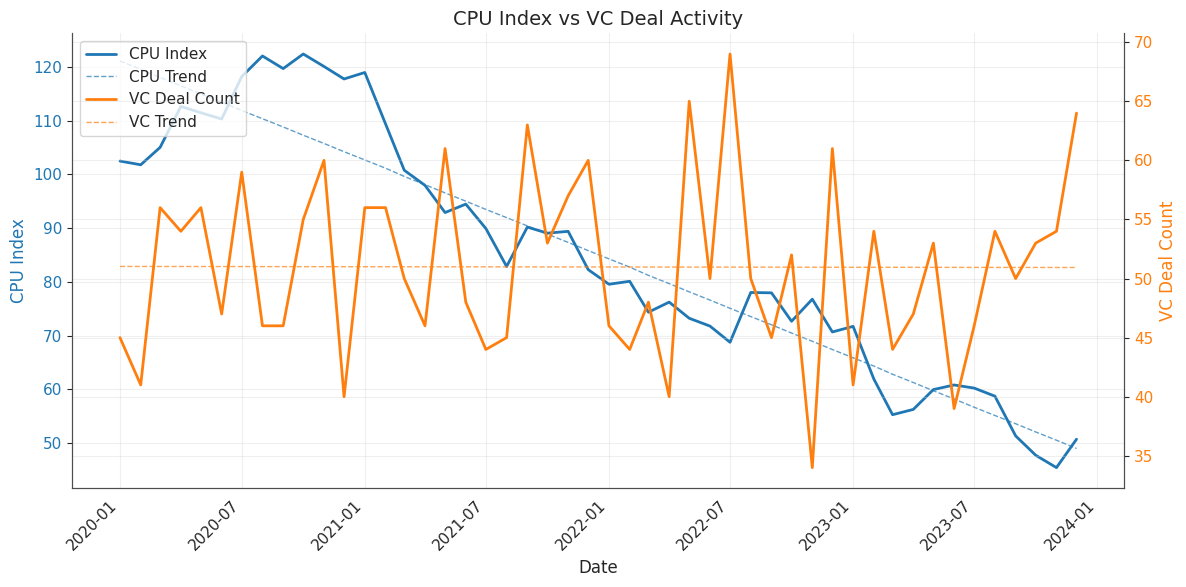
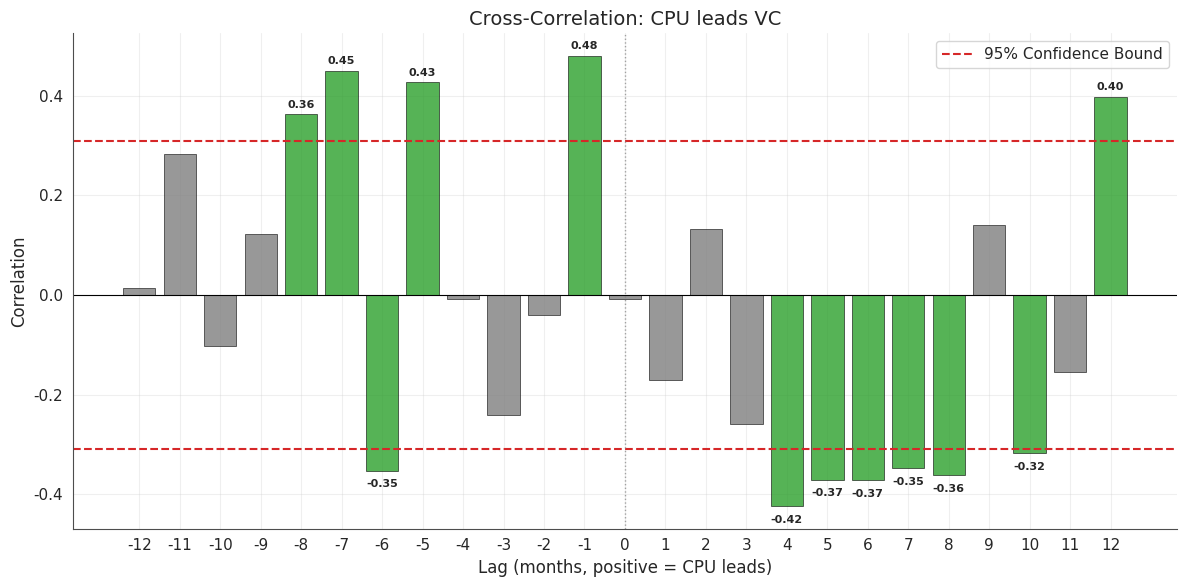
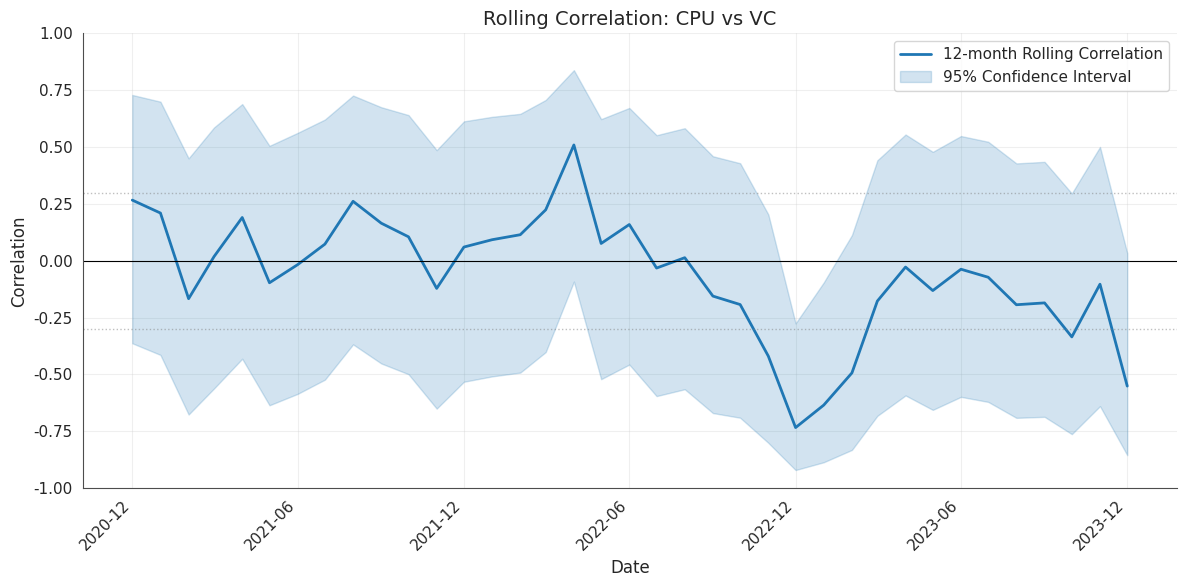
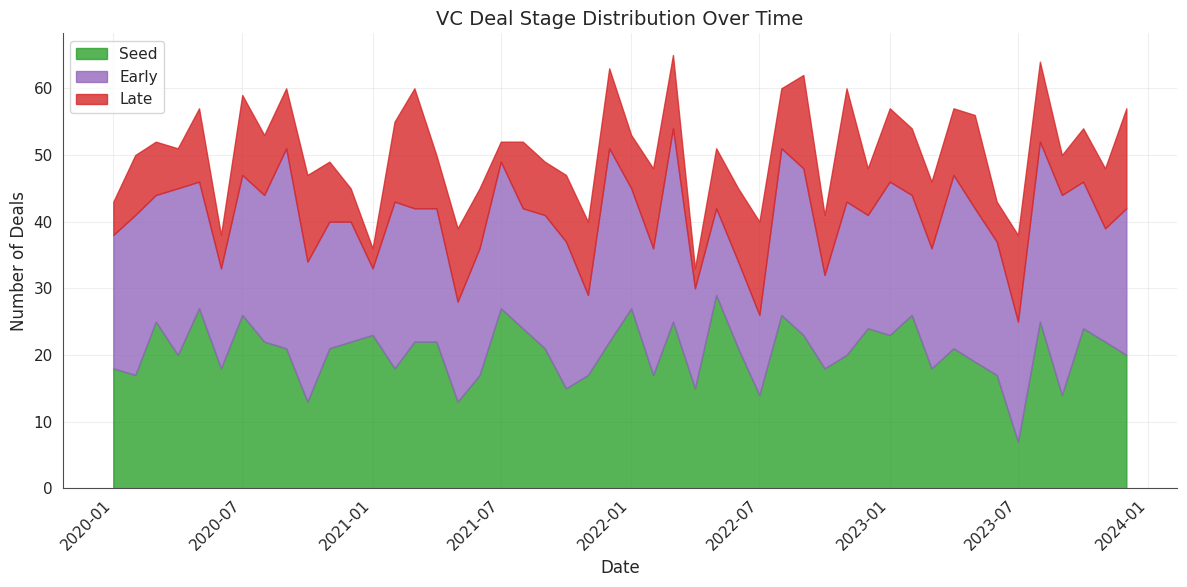

Write Python code to recreate these figures, in order.
"""
VC-CPU Correlation Visualizations

Creates publication-quality charts for CPU-VC correlation analysis.
Follows project styling conventions from output/visualizations.py.

Functions:
- plot_cpu_vc_timeseries: Dual-axis time series plot
- plot_cross_correlation: CCF bar plot with confidence bands
- plot_rolling_correlation: Rolling correlation with uncertainty
- plot_stage_distribution: Stacked area chart of deal stages
- save_all_visualizations: Generate all plots to output directory
"""

from pathlib import Path
from typing import Optional, Union

import matplotlib
matplotlib.use("Agg")  # Non-interactive backend for headless operation
import matplotlib.pyplot as plt
import matplotlib.dates as mdates
import numpy as np
import pandas as pd

# Optional seaborn import for enhanced styling
try:
    import seaborn as sns
    _SEABORN_AVAILABLE = True
except ImportError:
    _SEABORN_AVAILABLE = False


# =============================================================================
# STYLE CONFIGURATION
# =============================================================================

STYLE_CONFIG = {
    "figure.figsize": (10, 6),
    "font.family": "sans-serif",
    "font.size": 11,
    "axes.labelsize": 12,
    "axes.titlesize": 14,
    "lines.linewidth": 1.5,
    "savefig.dpi": 300,
    "savefig.bbox": "tight",
    "axes.grid": True,
    "grid.alpha": 0.3,
}

# Color palette for consistency
COLORS = {
    "cpu": "#1f77b4",       # Blue for CPU
    "vc": "#ff7f0e",        # Orange for VC
    "seed": "#2ca02c",      # Green for seed stage
    "early": "#9467bd",     # Purple for early stage
    "late": "#d62728",      # Red for late stage
    "significant": "#2ca02c",  # Green for significant
    "not_significant": "#7f7f7f",  # Gray for not significant
    "confidence": "#d62728",  # Red for confidence bounds
}


def _apply_style():
    """Apply consistent matplotlib styling (with seaborn if available)."""
    plt.rcParams.update(STYLE_CONFIG)
    if _SEABORN_AVAILABLE:
        sns.set_style("whitegrid", {"axes.edgecolor": ".3"})


def _ensure_datetime_index(series: pd.Series) -> pd.Series:
    """Ensure series has a datetime index."""
    if not isinstance(series.index, pd.DatetimeIndex):
        if hasattr(series.index, 'to_timestamp'):
            # PeriodIndex
            series = series.copy()
            series.index = series.index.to_timestamp()
        else:
            # Try to convert string index
            series = series.copy()
            series.index = pd.to_datetime(series.index)
    return series


def _save_or_return(
    fig: plt.Figure,
    output_path: Optional[Union[str, Path]],
) -> Union[plt.Figure, Path]:
    """Save figure to path or return figure object."""
    if output_path is not None:
        output_path = Path(output_path)
        output_path.parent.mkdir(parents=True, exist_ok=True)
        fig.savefig(output_path, dpi=300, bbox_inches="tight")
        plt.close(fig)
        return output_path
    return fig


# =============================================================================
# MAIN VISUALIZATION FUNCTIONS
# =============================================================================

def plot_cpu_vc_timeseries(
    cpu_series: pd.Series,
    vc_series: pd.Series,
    output_path: Optional[Union[str, Path]] = None,
    title: str = "CPU Index vs VC Deal Activity",
    show_trend: bool = True,
) -> Union[plt.Figure, Path]:
    """
    Create dual-axis time series plot of CPU index and VC deal count.

    Args:
        cpu_series: CPU index values with datetime index
        vc_series: VC deal count values with datetime index
        output_path: Optional path to save figure. If None, returns Figure.
        title: Chart title
        show_trend: Whether to show trend lines (default: True)

    Returns:
        matplotlib Figure if output_path is None, else Path to saved file

    Example:
        >>> cpu = pd.Series([100, 110, 105], index=pd.date_range('2020', periods=3, freq='MS'))
        >>> vc = pd.Series([50, 45, 55], index=pd.date_range('2020', periods=3, freq='MS'))
        >>> fig = plot_cpu_vc_timeseries(cpu, vc)
    """
    _apply_style()

    # Ensure datetime indices
    cpu_series = _ensure_datetime_index(cpu_series)
    vc_series = _ensure_datetime_index(vc_series)

    # Align series
    combined = pd.DataFrame({
        'cpu': cpu_series,
        'vc': vc_series,
    }).dropna()

    if len(combined) == 0:
        raise ValueError("No overlapping data between CPU and VC series")

    dates = combined.index
    cpu_values = combined['cpu'].values
    vc_values = combined['vc'].values

    fig, ax1 = plt.subplots(figsize=(12, 6))

    # CPU on left axis
    ax1.plot(dates, cpu_values, color=COLORS["cpu"], linewidth=2, label="CPU Index")
    ax1.set_xlabel("Date")
    ax1.set_ylabel("CPU Index", color=COLORS["cpu"])
    ax1.tick_params(axis='y', labelcolor=COLORS["cpu"])

    # Add trend line for CPU
    if show_trend and len(dates) > 2:
        x_numeric = np.arange(len(dates))
        z_cpu = np.polyfit(x_numeric, cpu_values, 1)
        p_cpu = np.poly1d(z_cpu)
        ax1.plot(dates, p_cpu(x_numeric), color=COLORS["cpu"],
                 linestyle='--', linewidth=1, alpha=0.7, label="CPU Trend")

    # VC on right axis
    ax2 = ax1.twinx()
    ax2.plot(dates, vc_values, color=COLORS["vc"], linewidth=2, label="VC Deal Count")
    ax2.set_ylabel("VC Deal Count", color=COLORS["vc"])
    ax2.tick_params(axis='y', labelcolor=COLORS["vc"])

    # Add trend line for VC
    if show_trend and len(dates) > 2:
        z_vc = np.polyfit(x_numeric, vc_values, 1)
        p_vc = np.poly1d(z_vc)
        ax2.plot(dates, p_vc(x_numeric), color=COLORS["vc"],
                 linestyle='--', linewidth=1, alpha=0.7, label="VC Trend")

    # Title and formatting
    ax1.set_title(title)
    ax1.xaxis.set_major_formatter(mdates.DateFormatter("%Y-%m"))
    ax1.xaxis.set_major_locator(mdates.MonthLocator(interval=6))
    plt.setp(ax1.xaxis.get_majorticklabels(), rotation=45, ha='right')

    # Combined legend
    lines1, labels1 = ax1.get_legend_handles_labels()
    lines2, labels2 = ax2.get_legend_handles_labels()
    ax1.legend(lines1 + lines2, labels1 + labels2, loc='upper left')

    # Remove top spine
    ax1.spines["top"].set_visible(False)
    ax2.spines["top"].set_visible(False)

    plt.tight_layout()

    return _save_or_return(fig, output_path)


def plot_cross_correlation(
    ccf_results: Union[pd.DataFrame, dict],
    output_path: Optional[Union[str, Path]] = None,
    title: str = "Cross-Correlation: CPU leads VC",
    alpha: float = 0.05,
) -> Union[plt.Figure, Path]:
    """
    Create bar plot of cross-correlations at each lag with confidence bands.

    Args:
        ccf_results: DataFrame from cross_correlation() or dict with 'results' key
        output_path: Optional path to save figure. If None, returns Figure.
        title: Chart title
        alpha: Significance level for confidence bands (default: 0.05)

    Returns:
        matplotlib Figure if output_path is None, else Path to saved file

    Notes:
        - Positive lags mean CPU leads VC
        - 95% confidence bands shown as dashed horizontal lines
        - Significant correlations highlighted in green
    """
    _apply_style()

    # Handle dict input from analyze_cpu_vc_correlation
    if isinstance(ccf_results, dict):
        if 'results' in ccf_results:
            ccf_df = pd.DataFrame(ccf_results['results'])
        else:
            raise ValueError("Dict must contain 'results' key with CCF data")
    else:
        ccf_df = ccf_results.copy()

    if len(ccf_df) == 0:
        raise ValueError("Empty cross-correlation results")

    lags = ccf_df['lag'].values
    correlations = ccf_df['correlation'].values
    n_obs = ccf_df['n_observations'].iloc[0] if 'n_observations' in ccf_df.columns else 30

    # Calculate 95% confidence bounds (Bartlett approximation)
    # Under H0: rho=0, se(r) ~ 1/sqrt(n)
    from scipy import stats
    z_critical = stats.norm.ppf(1 - alpha / 2)
    conf_bound = z_critical / np.sqrt(n_obs)

    # Determine significance
    significant = np.abs(correlations) > conf_bound

    fig, ax = plt.subplots(figsize=(12, 6))

    # Bar colors based on significance
    colors = [COLORS["significant"] if sig else COLORS["not_significant"]
              for sig in significant]

    # Bar plot
    bars = ax.bar(lags, correlations, color=colors, alpha=0.8, edgecolor='black', linewidth=0.5)

    # Confidence bands
    ax.axhline(y=conf_bound, color=COLORS["confidence"], linestyle='--',
               linewidth=1.5, label=f'{int((1-alpha)*100)}% Confidence Bound')
    ax.axhline(y=-conf_bound, color=COLORS["confidence"], linestyle='--', linewidth=1.5)

    # Zero line
    ax.axhline(y=0, color='black', linewidth=0.8)

    # Zero lag marker
    ax.axvline(x=0, color='gray', linestyle=':', linewidth=1, alpha=0.7)

    # Annotations for significant lags
    for i, (lag, corr, sig) in enumerate(zip(lags, correlations, significant)):
        if sig:
            ax.annotate(f'{corr:.2f}',
                        xy=(lag, corr),
                        xytext=(0, 5 if corr > 0 else -12),
                        textcoords='offset points',
                        ha='center', fontsize=8, fontweight='bold')

    # Labels and title
    ax.set_xlabel("Lag (months, positive = CPU leads)")
    ax.set_ylabel("Correlation")
    ax.set_title(title)
    ax.legend(loc='upper right')

    # Set x-ticks to integers
    ax.set_xticks(lags)

    ax.spines["top"].set_visible(False)
    ax.spines["right"].set_visible(False)

    plt.tight_layout()

    return _save_or_return(fig, output_path)


def plot_rolling_correlation(
    cpu_series: pd.Series,
    vc_series: pd.Series,
    window: int = 12,
    output_path: Optional[Union[str, Path]] = None,
    title: str = "Rolling Correlation: CPU vs VC",
) -> Union[plt.Figure, Path]:
    """
    Create rolling correlation plot with confidence interval.

    Args:
        cpu_series: CPU index values with datetime index
        vc_series: VC deal count values with datetime index
        window: Rolling window size in months (default: 12)
        output_path: Optional path to save figure. If None, returns Figure.
        title: Chart title

    Returns:
        matplotlib Figure if output_path is None, else Path to saved file

    Notes:
        - Rolling correlation computed over specified window
        - Shaded area shows approximate 95% confidence interval
        - Confidence interval approximated using Fisher z-transformation
    """
    _apply_style()

    # Ensure datetime indices
    cpu_series = _ensure_datetime_index(cpu_series)
    vc_series = _ensure_datetime_index(vc_series)

    # Align series
    combined = pd.DataFrame({
        'cpu': cpu_series,
        'vc': vc_series,
    }).dropna()

    if len(combined) < window:
        raise ValueError(f"Insufficient data for window={window}. Have {len(combined)} observations.")

    # Compute rolling correlation
    rolling_corr = combined['cpu'].rolling(window=window).corr(combined['vc'])

    # Approximate confidence interval using Fisher z-transformation
    # SE of Fisher z ~ 1/sqrt(n-3), then transform back
    n = window
    if n > 3:
        se_z = 1 / np.sqrt(n - 3)
        z_vals = np.arctanh(rolling_corr.clip(-0.999, 0.999))  # Fisher z
        z_lower = z_vals - 1.96 * se_z
        z_upper = z_vals + 1.96 * se_z
        ci_lower = np.tanh(z_lower)
        ci_upper = np.tanh(z_upper)
    else:
        ci_lower = ci_upper = rolling_corr

    dates = combined.index

    fig, ax = plt.subplots(figsize=(12, 6))

    # Rolling correlation line
    ax.plot(dates, rolling_corr, color=COLORS["cpu"], linewidth=2, label=f'{window}-month Rolling Correlation')

    # Confidence interval
    ax.fill_between(dates, ci_lower, ci_upper, alpha=0.2, color=COLORS["cpu"],
                    label='95% Confidence Interval')

    # Zero line
    ax.axhline(y=0, color='black', linestyle='-', linewidth=0.8)

    # Significance thresholds
    ax.axhline(y=0.3, color='gray', linestyle=':', linewidth=1, alpha=0.5)
    ax.axhline(y=-0.3, color='gray', linestyle=':', linewidth=1, alpha=0.5)

    # Labels and title
    ax.set_xlabel("Date")
    ax.set_ylabel("Correlation")
    ax.set_title(title)
    ax.set_ylim(-1, 1)

    ax.xaxis.set_major_formatter(mdates.DateFormatter("%Y-%m"))
    ax.xaxis.set_major_locator(mdates.MonthLocator(interval=6))
    plt.setp(ax.xaxis.get_majorticklabels(), rotation=45, ha='right')

    ax.legend(loc='upper right')

    ax.spines["top"].set_visible(False)
    ax.spines["right"].set_visible(False)

    plt.tight_layout()

    return _save_or_return(fig, output_path)


def plot_stage_distribution(
    monthly_data: pd.DataFrame,
    output_path: Optional[Union[str, Path]] = None,
    title: str = "VC Deal Stage Distribution Over Time",
) -> Union[plt.Figure, Path]:
    """
    Create stacked area chart of seed/early/late stage deals over time.

    Args:
        monthly_data: DataFrame with columns 'seed_count', 'early_count', 'late_count'
                      and datetime index (from vc_aggregator.aggregate_monthly)
        output_path: Optional path to save figure. If None, returns Figure.
        title: Chart title

    Returns:
        matplotlib Figure if output_path is None, else Path to saved file

    Notes:
        - Shows composition of VC deals by funding stage
        - Y-axis shows deal counts
    """
    _apply_style()

    # Validate required columns
    required_cols = ['seed_count', 'early_count', 'late_count']
    missing = [c for c in required_cols if c not in monthly_data.columns]
    if missing:
        raise ValueError(f"Missing required columns: {missing}")

    # Ensure datetime index
    df = monthly_data.copy()
    if not isinstance(df.index, pd.DatetimeIndex):
        if hasattr(df.index, 'to_timestamp'):
            df.index = df.index.to_timestamp()
        else:
            df.index = pd.to_datetime(df.index)

    dates = df.index
    seed = df['seed_count'].values
    early = df['early_count'].values
    late = df['late_count'].values

    fig, ax = plt.subplots(figsize=(12, 6))

    # Stacked area chart
    ax.fill_between(dates, 0, seed, alpha=0.8, color=COLORS["seed"], label='Seed')
    ax.fill_between(dates, seed, seed + early, alpha=0.8, color=COLORS["early"], label='Early')
    ax.fill_between(dates, seed + early, seed + early + late, alpha=0.8, color=COLORS["late"], label='Late')

    # Labels and title
    ax.set_xlabel("Date")
    ax.set_ylabel("Number of Deals")
    ax.set_title(title)

    ax.xaxis.set_major_formatter(mdates.DateFormatter("%Y-%m"))
    ax.xaxis.set_major_locator(mdates.MonthLocator(interval=6))
    plt.setp(ax.xaxis.get_majorticklabels(), rotation=45, ha='right')

    ax.legend(loc='upper left')

    ax.spines["top"].set_visible(False)
    ax.spines["right"].set_visible(False)

    # Set y-axis to start at 0
    ax.set_ylim(bottom=0)

    plt.tight_layout()

    return _save_or_return(fig, output_path)


# =============================================================================
# BATCH EXPORT
# =============================================================================

def save_all_visualizations(
    cpu_series: pd.Series,
    vc_monthly: pd.DataFrame,
    ccf_results: Union[pd.DataFrame, dict],
    output_dir: Union[str, Path],
    window: int = 12,
) -> dict[str, Path]:
    """
    Generate and save all CPU-VC correlation visualizations.

    Args:
        cpu_series: CPU index values with datetime index
        vc_monthly: Monthly VC metrics from vc_aggregator.aggregate_monthly()
        ccf_results: Cross-correlation results from correlation.cross_correlation()
                     or dict from analyze_cpu_vc_correlation()
        output_dir: Directory to save figures
        window: Rolling correlation window size (default: 12)

    Returns:
        Dict mapping figure names to output paths

    Example:
        >>> paths = save_all_visualizations(cpu, vc_monthly, ccf, './figures')
        >>> print(paths['timeseries'])  # ./figures/cpu_vc_timeseries.png
    """
    output_dir = Path(output_dir)
    output_dir.mkdir(parents=True, exist_ok=True)

    paths = {}

    # Extract VC deal count from monthly data
    vc_col = 'deal_count' if 'deal_count' in vc_monthly.columns else vc_monthly.columns[0]
    vc_series = vc_monthly[vc_col]

    # 1. Time series plot
    try:
        paths['timeseries'] = plot_cpu_vc_timeseries(
            cpu_series, vc_series,
            output_path=output_dir / "cpu_vc_timeseries.png"
        )
    except Exception as e:
        paths['timeseries'] = f"Error: {e}"

    # 2. Cross-correlation plot
    try:
        paths['cross_correlation'] = plot_cross_correlation(
            ccf_results,
            output_path=output_dir / "cpu_vc_ccf.png"
        )
    except Exception as e:
        paths['cross_correlation'] = f"Error: {e}"

    # 3. Rolling correlation plot
    try:
        paths['rolling_correlation'] = plot_rolling_correlation(
            cpu_series, vc_series,
            window=window,
            output_path=output_dir / "cpu_vc_rolling_corr.png"
        )
    except Exception as e:
        paths['rolling_correlation'] = f"Error: {e}"

    # 4. Stage distribution plot
    try:
        paths['stage_distribution'] = plot_stage_distribution(
            vc_monthly,
            output_path=output_dir / "vc_stage_distribution.png"
        )
    except Exception as e:
        paths['stage_distribution'] = f"Error: {e}"

    return paths


# =============================================================================
# MODULE TEST
# =============================================================================

if __name__ == "__main__":
    print("=== VC Visualizations Module Test ===")

    # Create sample data
    np.random.seed(42)
    dates = pd.date_range("2020-01", periods=48, freq="MS")

    # Sample CPU index
    cpu = pd.Series(
        100 + np.cumsum(np.random.randn(48) * 5),
        index=dates,
        name="cpu_index"
    )

    # Sample VC data
    vc_monthly = pd.DataFrame({
        'deal_count': np.random.poisson(50, 48),
        'seed_count': np.random.poisson(20, 48),
        'early_count': np.random.poisson(20, 48),
        'late_count': np.random.poisson(10, 48),
    }, index=dates)

    # Sample CCF results
    lags = list(range(-12, 13))
    correlations = [np.random.uniform(-0.5, 0.5) for _ in lags]
    ccf_results = pd.DataFrame({
        'lag': lags,
        'correlation': correlations,
        'n_observations': [40] * len(lags),
        'interpretation': ['test'] * len(lags),
    })

    output_dir = Path("outputs/test_vc_figures")
    output_dir.mkdir(parents=True, exist_ok=True)

    print(f"\nSaving test figures to {output_dir}")

    # Test individual functions
    print("  - Testing plot_cpu_vc_timeseries...")
    fig = plot_cpu_vc_timeseries(cpu, vc_monthly['deal_count'],
                                  output_path=output_dir / "test_timeseries.png")
    print(f"    Saved: {fig}")

    print("  - Testing plot_cross_correlation...")
    fig = plot_cross_correlation(ccf_results,
                                  output_path=output_dir / "test_ccf.png")
    print(f"    Saved: {fig}")

    print("  - Testing plot_rolling_correlation...")
    fig = plot_rolling_correlation(cpu, vc_monthly['deal_count'],
                                    window=12,
                                    output_path=output_dir / "test_rolling.png")
    print(f"    Saved: {fig}")

    print("  - Testing plot_stage_distribution...")
    fig = plot_stage_distribution(vc_monthly,
                                   output_path=output_dir / "test_stages.png")
    print(f"    Saved: {fig}")

    print("  - Testing save_all_visualizations...")
    paths = save_all_visualizations(cpu, vc_monthly, ccf_results, output_dir / "all")
    for name, path in paths.items():
        print(f"    {name}: {path}")

    print("\nAll tests completed successfully!")
